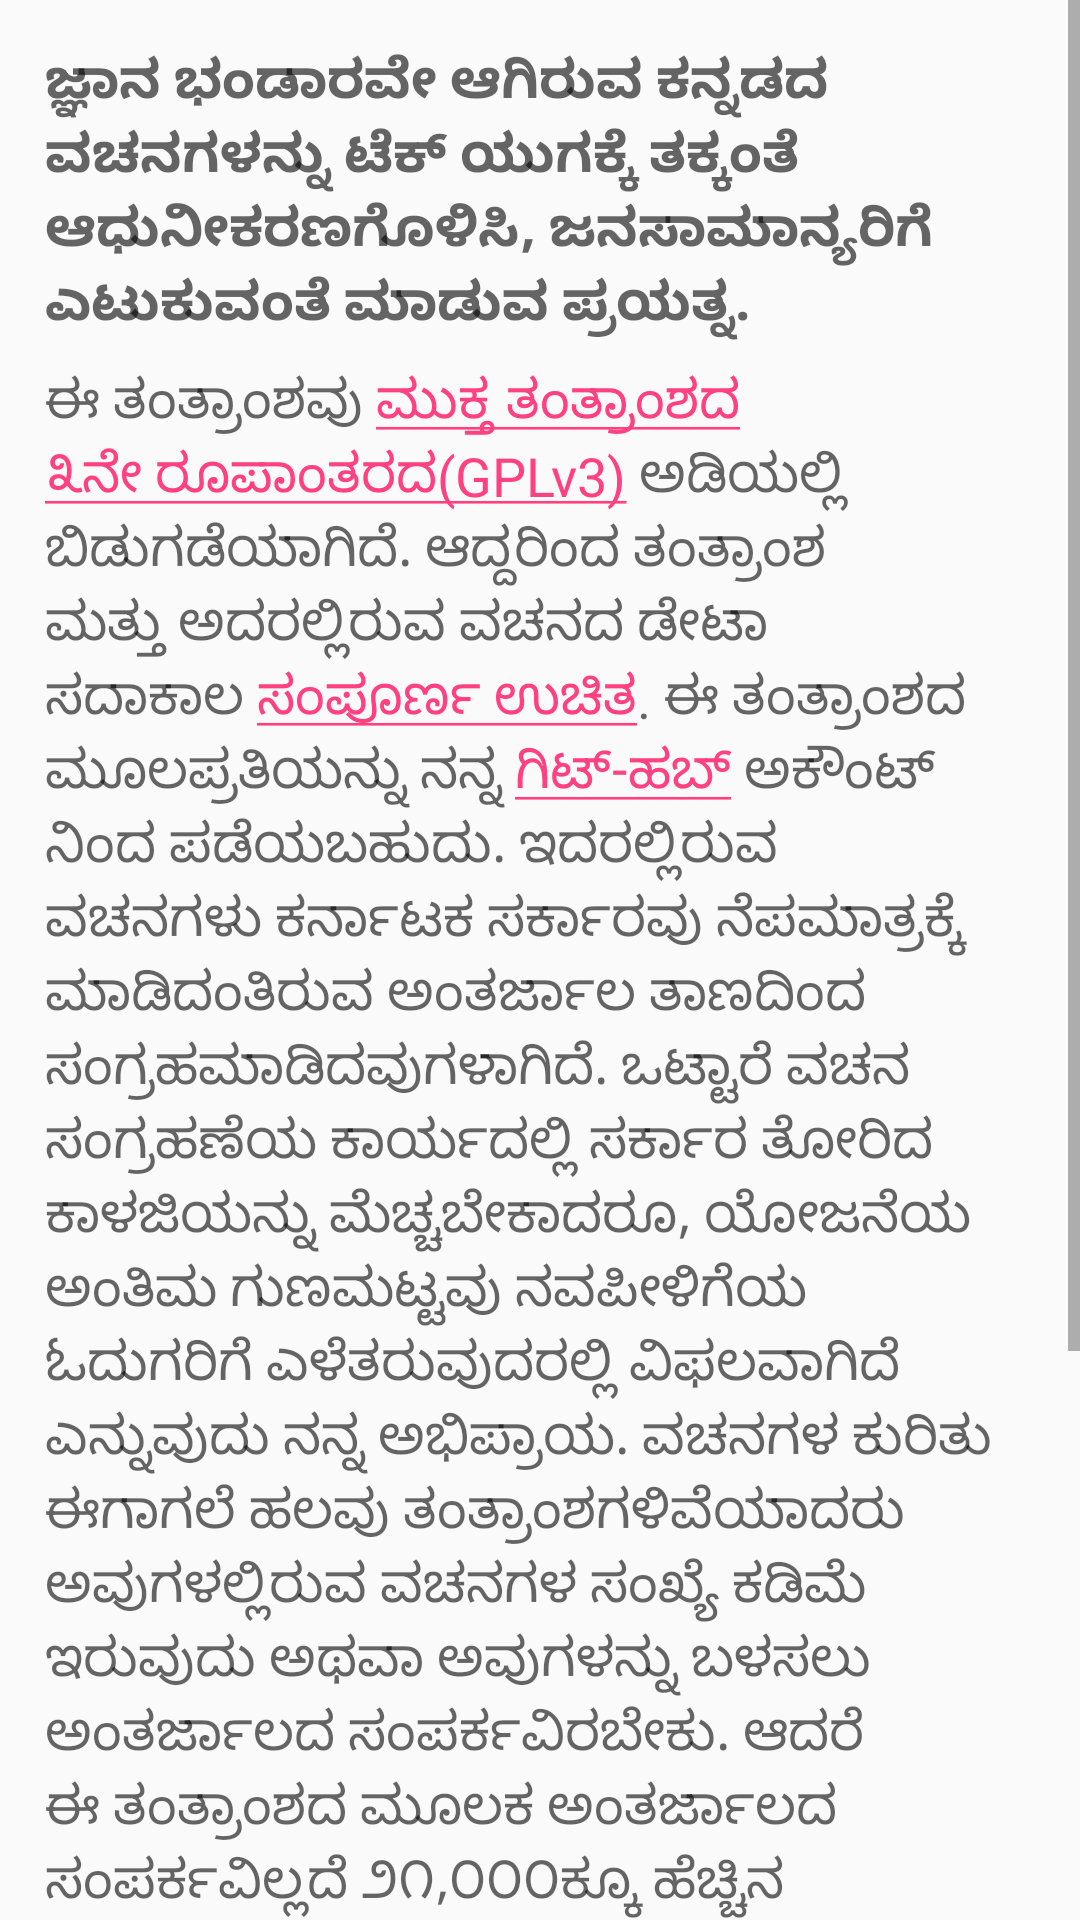

Write the Android layout XML for this screen, with the resource values it uses.
<!-- AndroidManifest.xml: application theme Theme.theme5 -->
<!-- res/layout/about_app.xml -->
<?xml version="1.0" encoding="utf-8"?>
<ScrollView
    xmlns:android="http://schemas.android.com/apk/res/android"
    android:layout_width="match_parent"
    android:layout_height="match_parent">

    <LinearLayout
        android:orientation="vertical"
        android:layout_width="match_parent"
        android:layout_height="match_parent"
        android:padding="15dp">

        <TextView
            android:layout_width="wrap_content"
            android:layout_height="wrap_content"
            android:text="@string/about_app_title"
            android:textAppearance="?android:attr/textAppearanceMedium"
            android:textStyle="bold" />

        <TextView
            android:layout_width="wrap_content"
            android:layout_height="wrap_content"
            android:layout_marginTop="8dp"
            android:text="@string/about_app_content"
            android:textAppearance="?android:attr/textAppearanceMedium"
            android:id="@+id/about_app_tv" />

        <TextView
            android:layout_width="wrap_content"
            android:layout_height="wrap_content"
            android:layout_marginTop="8dp"
            android:text="@string/about_app_end"
            android:autoLink="email"
            android:textAppearance="?android:attr/textAppearanceMedium"/>

    </LinearLayout>
</ScrollView>
<!-- resources referenced by this layout -->
<resources>
  <string name="about_app_content">
          ಈ ತಂತ್ರಾಂಶವು <a href="https://www.gnu.org/licenses/gpl-3.0.txt">ಮುಕ್ತ ತಂತ್ರಾಂಶದ ೩ನೇ ರೂಪಾಂತರದ(GPLv3)</a> ಅಡಿಯಲ್ಲಿ ಬಿಡುಗಡೆಯಾಗಿದೆ.
      ಆದ್ದರಿಂದ ತಂತ್ರಾಂಶ ಮತ್ತು ಅದರಲ್ಲಿರುವ ವಚನದ ಡೇಟಾ ಸದಾಕಾಲ <a href="http://www.fsf.org/about">ಸಂಪೂರ್ಣ ಉಚಿತ</a>.
      ಈ ತಂತ್ರಾಂಶದ ಮೂಲಪ್ರತಿಯನ್ನು ನನ್ನ <a href="https://github.com/akash-akya/vachana-app">ಗಿಟ್-ಹಬ್</a> ಅಕೌಂಟ್ ನಿಂದ ಪಡೆಯಬಹುದು.
      ಇದರಲ್ಲಿರುವ ವಚನಗಳು ಕರ್ನಾಟಕ ಸರ್ಕಾರವು ನೆಪಮಾತ್ರಕ್ಕೆ ಮಾಡಿದಂತಿರುವ ಅಂತರ್ಜಾಲ ತಾಣದಿಂದ ಸಂಗ್ರಹಮಾಡಿದವುಗಳಾಗಿದೆ. ಒಟ್ಟಾರೆ ವಚನ ಸಂಗ್ರಹಣೆಯ ಕಾರ್ಯದಲ್ಲಿ ಸರ್ಕಾರ ತೋರಿದ ಕಾಳಜಿಯನ್ನು ಮೆಚ್ಚಬೇಕಾದರೂ, ಯೋಜನೆಯ ಅಂತಿಮ ಗುಣಮಟ್ಟವು ನವಪೀಳಿಗೆಯ ಓದುಗರಿಗೆ ಎಳೆತರುವುದರಲ್ಲಿ ವಿಫಲವಾಗಿದೆ ಎನ್ನುವುದು ನನ್ನ ಅಭಿಪ್ರಾಯ. ವಚನಗಳ ಕುರಿತು ಈಗಾಗಲೆ ಹಲವು ತಂತ್ರಾಂಶಗಳಿವೆಯಾದರು ಅವುಗಳಲ್ಲಿರುವ ವಚನಗಳ ಸಂಖ್ಯೆ ಕಡಿಮೆ ಇರುವುದು ಅಥವಾ ಅವುಗಳನ್ನು ಬಳಸಲು ಅಂತರ್ಜಾಲದ ಸಂಪರ್ಕವಿರಬೇಕು. ಆದರೆ ಈ ತಂತ್ರಾಂಶದ ಮೂಲಕ ಅಂತರ್ಜಾಲದ ಸಂಪರ್ಕವಿಲ್ಲದೆ ೨೧,೦೦೦ಕ್ಕೂ ಹೆಚ್ಚಿನ ವಚನಗಳನ್ನು ಓದಬಹುದಾಗಿದೆ. ಕರ್ನಾಟಕ ಸರ್ಕಾದ ತಾಣದಲ್ಲಿರುವ ವಚನಗಳು ಓಬಿರಾಯನ ಕಾಲದ ಆಸ್ಕಿ(ASCII) ಫಾಂಟನಲ್ಲಿವೆ. ಆಸ್ಕಿ(ASCII) ಫಾಂಟನಿಂದ ಯುನಿಕೋಡಗೆ(unicode) ಬದಲಾಯಿಸಲು ಸಹಕರಿಸಿದ ಅರವಿಂದ ವಿ.ಕೆ. ಅವರ <a href="https://github.com/aravindavk/ascii2unicode">ascii2unicode</a> ತಂತ್ರಾಂಶವನ್ನು ಈ ಸಮಯದಲ್ಲಿ ಸ್ಮರಿಸಲೇಬೇಕು.
      </string>
  <string name="about_app_end">
      ನಿಮ್ಮ ಸಲಹೆ ಮತ್ತು ಅಭಿಪ್ರಾಯಗಳನ್ನು akashhiremath@hotmail.com ವಿಳಾಸಕ್ಕೆ ಇಮೇಲ್ ಮಾಡಬಹುದು.
      </string>
  <string name="about_app_title">
              ಜ್ಞಾನ ಭಂಡಾರವೇ ಆಗಿರುವ ಕನ್ನಡದ ವಚನಗಳನ್ನು ಟೆಕ್ ಯುಗಕ್ಕೆ ತಕ್ಕಂತೆ ಆಧುನೀಕರಣಗೊಳಿಸಿ, ಜನಸಾಮಾನ್ಯರಿಗೆ ಎಟುಕುವಂತೆ ಮಾಡುವ ಪ್ರಯತ್ನ.
      </string>
  <style name="Theme.theme5" parent="MyThemeLight">
          <item name="colorPrimary">@color/color_set_5_primary</item>
          <item name="colorPrimaryDark">@color/color_set_5_primary_dark</item>
          <item name="colorControlActivated">@color/color_set_5_accent</item>
          <item name="colorAccent">@color/color_set_5_accent</item>
      </style>
  <style name="MyThemeLight" parent="AppTheme.NoActionBar">
          <item name="fast_scroller_handle_color">@color/fast_scroller_handle_color_light</item>
      </style>
  <color name="color_set_5_primary">#3F51B5</color>
  <color name="color_set_5_primary_dark">#303F9F</color>
  <color name="color_set_5_accent">#FF4081</color>
  <style name="AppTheme.NoActionBar">
          <item name="windowActionBar">false</item>
          <item name="windowNoTitle">true</item>
      </style>
  <color name="fast_scroller_handle_color_light">#cccccc</color>
</resources>
